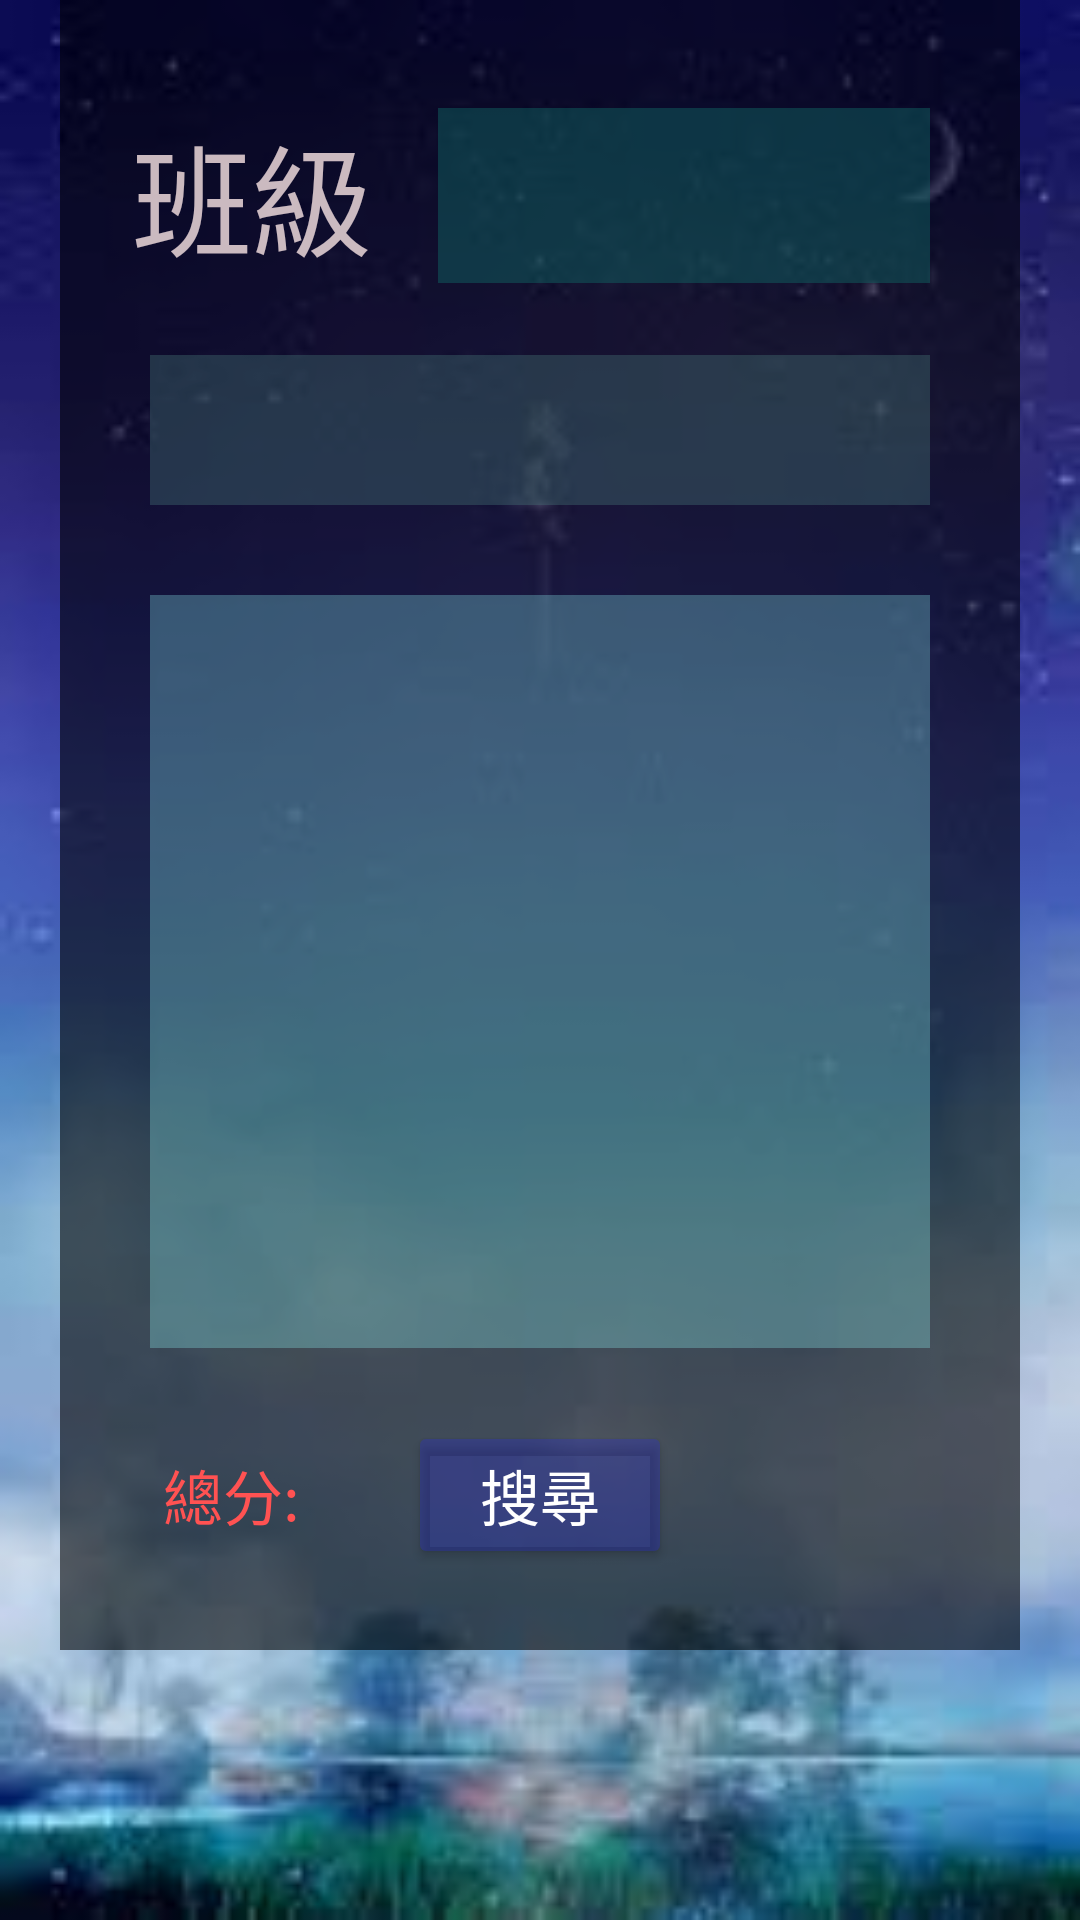

Here is an Android app screen rendered from its layout file. Give the layout XML and the strings, colors and styles it references.
<!-- AndroidManifest.xml: application theme AppTheme -->
<!-- res/layout/activity_advance_serarch_score.xml -->
<?xml version="1.0" encoding="utf-8"?>
<androidx.constraintlayout.widget.ConstraintLayout xmlns:android="http://schemas.android.com/apk/res/android"
    xmlns:app="http://schemas.android.com/apk/res-auto"
    xmlns:tools="http://schemas.android.com/tools"
    android:layout_width="match_parent"
    android:layout_height="match_parent"
    android:background="@drawable/customer_picture"
    tools:context=".search_socore">


    <ScrollView
        android:layout_width="match_parent"
        android:layout_height="match_parent">

        <androidx.constraintlayout.widget.ConstraintLayout
            android:layout_width="match_parent"
            android:layout_height="match_parent"
            android:background="@color/common_google_signin_btn_text_dark_disabled"
            tools:context=".search_socore">

            <ImageView
                android:id="@+id/imageView5"
                android:layout_width="0dp"
                android:layout_height="550dp"
                android:layout_marginStart="20dp"
                android:layout_marginEnd="20dp"
                android:background="#95000000"
                android:visibility="visible"
                app:layout_constraintBottom_toBottomOf="parent"
                app:layout_constraintEnd_toEndOf="parent"
                app:layout_constraintStart_toStartOf="parent"
                app:layout_constraintTop_toTopOf="parent"
                app:layout_constraintVertical_bias="0.060000002"
                app:srcCompat="@color/common_google_signin_btn_text_dark_disabled" />

            <AutoCompleteTextView

                android:id="@+id/auto_choose_class"
                android:layout_width="0dp"
                android:layout_height="0dp"
                android:layout_marginStart="20dp"
                android:layout_marginEnd="30dp"
                android:background="#80116060"
                android:textColor="#E6DBDB"
                android:textSize="30sp"
                app:layout_constraintBottom_toBottomOf="@+id/textView9"
                app:layout_constraintEnd_toEndOf="@+id/imageView5"
                app:layout_constraintStart_toEndOf="@+id/textView9"
                app:layout_constraintTop_toTopOf="@+id/textView9"
                app:layout_constraintVertical_bias="1.0" />

            <TextView
                android:id="@+id/textView9"
                android:layout_width="82dp"
                android:layout_height="wrap_content"
                android:layout_marginStart="24dp"
                android:layout_marginTop="36dp"
                android:text="班級"
                android:textColor="#CCFBE6E6"
                android:textSize="40sp"
                app:layout_constraintStart_toStartOf="@+id/imageView5"
                app:layout_constraintTop_toTopOf="parent" />

            <Button
                android:id="@+id/search_btn"
                android:layout_width="wrap_content"
                android:layout_height="wrap_content"
                android:layout_marginTop="20dp"
                android:layout_marginBottom="20dp"
                android:backgroundTint="#462326E2"
                android:text="搜尋"
                android:textColor="#FFFFFF"
                android:textSize="20dp"
                app:layout_constraintBottom_toBottomOf="parent"
                app:layout_constraintEnd_toEndOf="@+id/imageView5"
                app:layout_constraintStart_toStartOf="@+id/imageView5"
                app:layout_constraintTop_toBottomOf="@+id/item_listview"
                app:layout_constraintVertical_bias="0.39" />

            <ListView
                android:id="@+id/item_listview"
                android:layout_width="0dp"
                android:layout_height="251dp"
                android:layout_marginStart="30dp"
                android:layout_marginTop="30dp"
                android:layout_marginEnd="30dp"
                android:background="#4A91F7F7"
                android:visibility="visible"
                app:layout_constraintEnd_toEndOf="@+id/imageView5"
                app:layout_constraintStart_toStartOf="@+id/imageView5"
                app:layout_constraintTop_toBottomOf="@+id/choose_no" />

            <Spinner
                android:id="@+id/choose_no"
                android:layout_width="0dp"
                android:layout_height="50dp"
                android:layout_marginStart="30dp"
                android:layout_marginTop="24dp"
                android:layout_marginEnd="30dp"
                android:background="#5E477878"
                app:layout_constraintEnd_toEndOf="@+id/imageView5"
                app:layout_constraintStart_toStartOf="@+id/imageView5"
                app:layout_constraintTop_toBottomOf="@+id/textView9" />

            <TextView
                android:id="@+id/total_score"
                android:layout_width="wrap_content"
                android:layout_height="wrap_content"
                android:layout_marginEnd="36dp"
                android:text="總分:"
                android:textColor="#FF5252"
                android:textSize="20sp"
                app:layout_constraintBottom_toBottomOf="@+id/search_btn"
                app:layout_constraintEnd_toStartOf="@+id/search_btn"
                app:layout_constraintTop_toTopOf="@+id/search_btn" />

        </androidx.constraintlayout.widget.ConstraintLayout>
    </ScrollView>
</androidx.constraintlayout.widget.ConstraintLayout>
<!-- resources referenced by this layout -->
<resources>
  <!-- drawable customer_picture: jpg bitmap (drawable, 4329 bytes) -->
  <style name="AppTheme" parent="Theme.AppCompat.Light.NoActionBar">
          
          <item name="colorPrimary">@color/colorPrimary</item>
          <item name="colorPrimaryDark">@color/colorPrimaryDark</item>
          <item name="colorAccent">@color/colorAccent</item>
      </style>
  <!-- not gathered from this repository: default colours our renderer supplied (Android Studio template values) -->
  <color name="colorPrimary">#FF6200EE</color>
  <color name="colorPrimaryDark">#FF3700B3</color>
  <color name="colorAccent">#FF03DAC5</color>
</resources>
